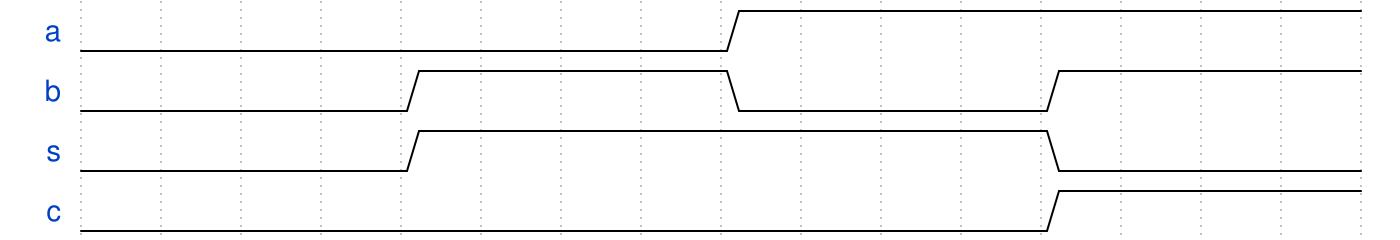

The timing diagram above was drawn with WaveDrom. Write its source.

{signal: [
  {name:   'a', wave: '0.......1.......'},
  {name:   'b', wave: '0...1...0...1...'},
  {name:   's', wave: '0...1.......0...'},
  {name:   'c', wave: '0...........1...'},
]}